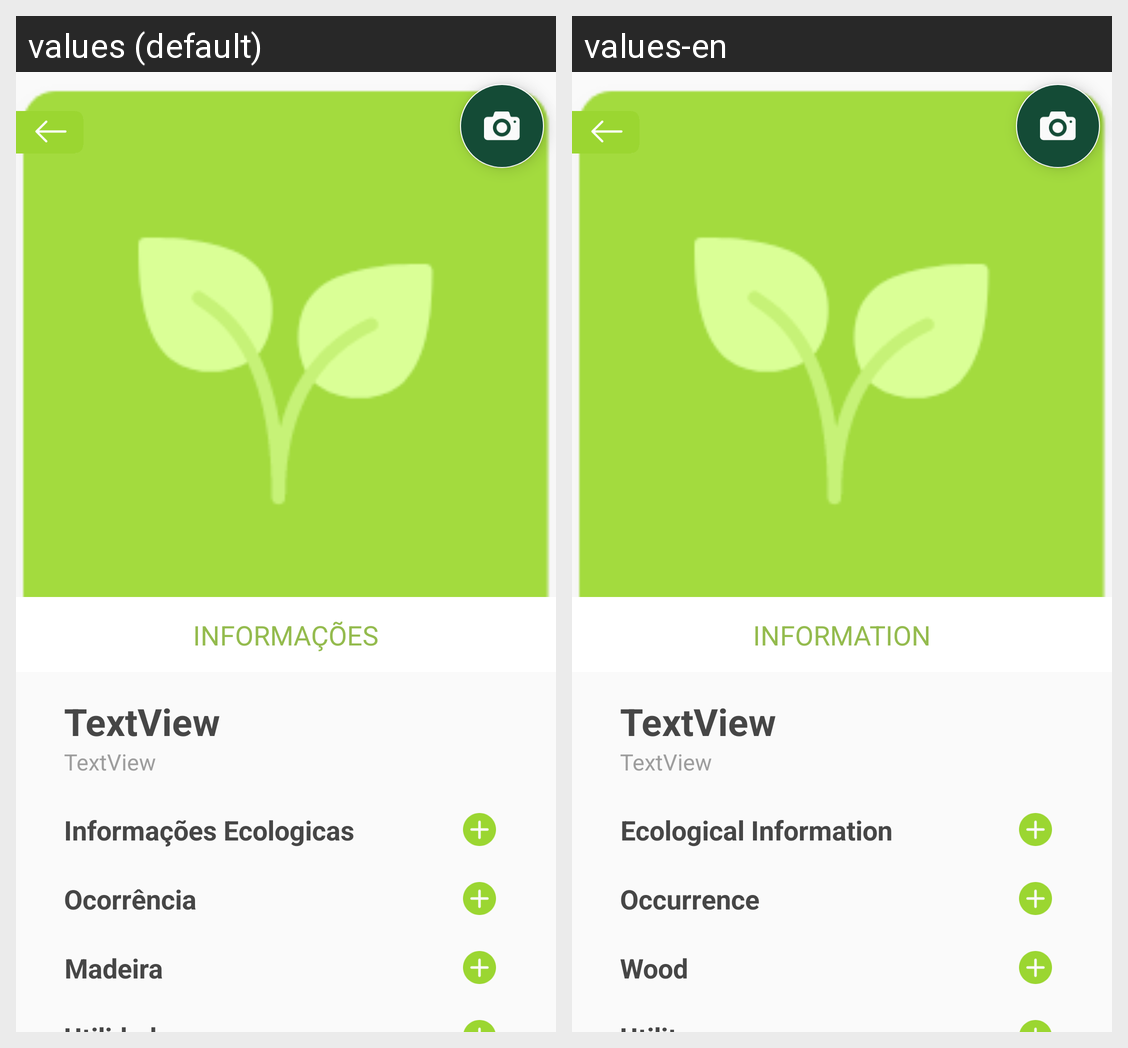

Here is an Android app screen in its default locale and in the app's own translations. Write out the translated-string differences for the strings that appear on this screen.
Android screen res/layout/activity_informacoes.xml rendered under 2 locales, left to right: values (default), values-en. Device: Nexus 5 (rendered at 1080×1920; each locale shown at half size, 540×960, under a caption strip naming it); theme AppTheme.
Strings drawn on this screen, with the default value and each locale's value (text and hints the layout hard-codes, and strings that could not be matched under every locale, appear in the picture but are not listed):

informa_es
  values: INFORMAÇÕES
  values-en: INFORMATION

informa_es_ecologicas
  values: Informações Ecologicas
  values-en: Ecological Information

ocorr_ncia
  values: Ocorrência
  values-en: Occurrence

madeira
  values: Madeira
  values-en: Wood
